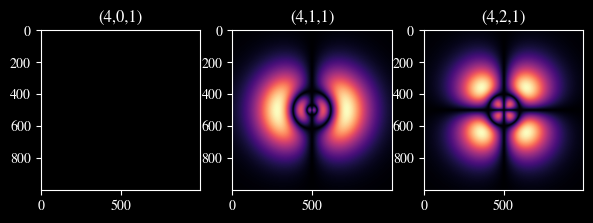

Write Python code to recreate this figure. (Note: this script raises an exception after producing the figure.)
'''

 Plotting Schrodinger Equation Solution for Hydrogen Atom. 

'''

import numpy as np 
import matplotlib.pyplot as plt 
import scipy.special as sp


def radial(n, l, r, a0):

	x_argument = ((2*r)/(n*a0))

	# Constant term

	const_term = (((2/(n * a0)) ** 3) * ((sp.factorial(n-l-1))/(2*n * (sp.factorial(n+l))))) ** (1/2)

	# Exponential term

	exp_term = np.exp((-r)/(n*a0))

	# laguerre term

	n_arg = n-l-1
	k_arg = (2*l) - 1 

	laguerre_term = (x_argument ** l) * (sp.assoc_laguerre(x_argument, n_arg, k_arg))


	radial_part = const_term * exp_term * laguerre_term

	return radial_part



def angular(m,l,theta,phi):

	# constant term

	const_term = (-1 ** m) * (((((2*l) + 1)/(4*np.pi)) * ((sp.factorial(l-m))/(sp.factorial(l+m)))) ** (1/2))

	# Legendre polynomial 

	cos_theta = np.cos(theta)

	legendre = sp.lpmv(m, l, cos_theta)

	# exponatial term


	'''
			 EXP PART IS MADE 1 CONSIDERING phi = 0, HERE BUT FOR OTHER VALUE IT NEED TO BE CONSIDERD.

	'''

	exp_term = 1

	angular_part = const_term * legendre * exp_term

	return angular_part


def wave_function(n,l,m,a0):

	# Evaluation grid

	grid_lim = 40
	grid_res = 1000

	X = np.linspace(-grid_lim,grid_lim,grid_res)
	Y = np.linspace(-grid_lim,grid_lim,grid_res)

	x,y = np.meshgrid(X,Y)
	#eps = 1 * (10**(-7))


	r = np.sqrt((x ** 2) + (y ** 2))
	theta = np.arctan(y/x)

	phi = 0

	radial_part = radial(n, l, r, a0)
	angular_part = angular(m, l ,theta, phi)

	psi = radial_part * angular_part

	return psi


def probablity(psi):

	probablity = abs(psi ** 2)

	return probablity



# Setting parameters

n = 4

fig = plt.figure(figsize = (7,7))

for l in range(0,n):
	

	m = 1
	a0 = 1


	psi = wave_function(n,l,m,a0) 
	sqrt_prob = np.sqrt(probablity(psi))
	prob = probablity(psi)


	# Ploting the results

	plt.style.use("dark_background")

	plt.rcParams['font.family'] = 'STIXGeneral'
	plt.rcParams['mathtext.fontset'] = 'stix'

	plt.subplot(1,3,l+1)
	plt.title(f'({n},{l},{m})')

	# Good color map = 'magma' , 'mako'

	image = plt.imshow(sqrt_prob.T, cmap = 'magma')


plt.colorbar()

plt.suptitle(f'Hydrogen Atom - Wave Function Probablity Density', size = 16)

plt.show()











